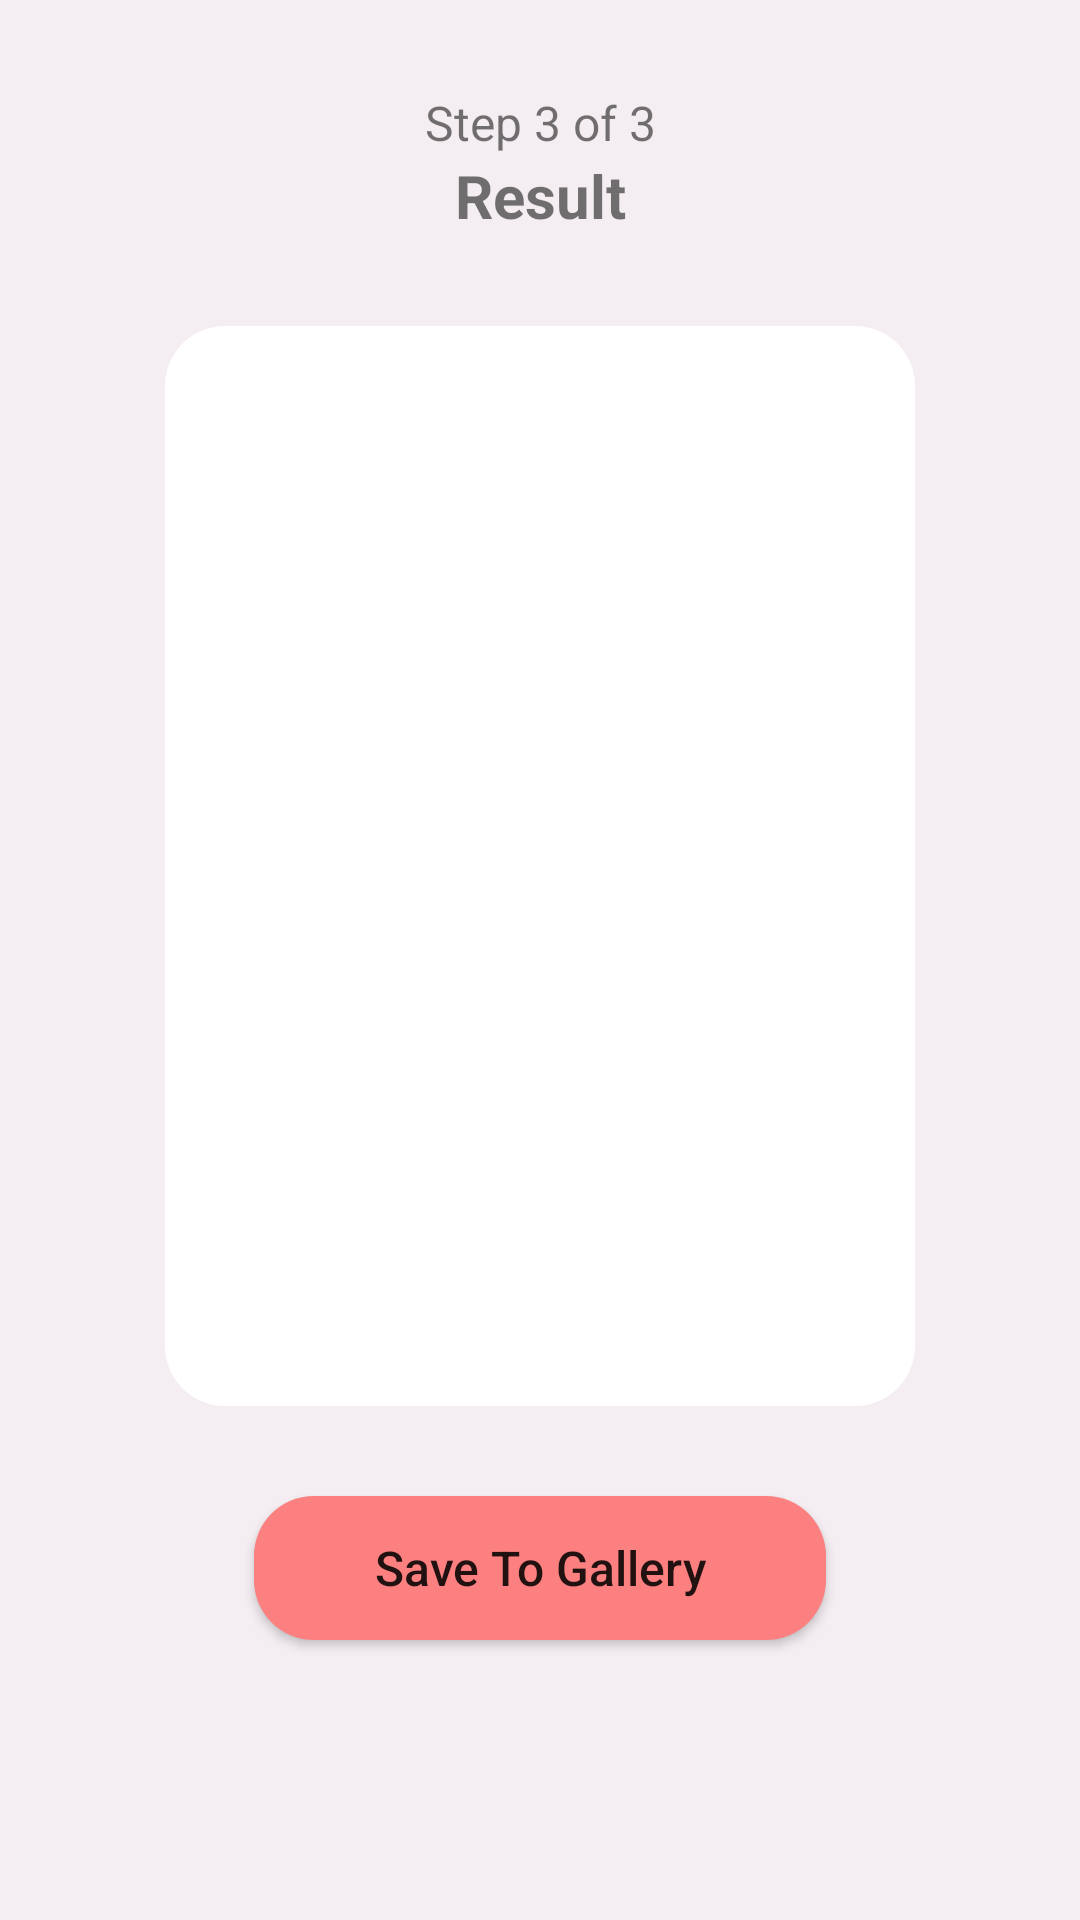

Write the Android layout XML for this screen, with the resource values it uses.
<!-- AndroidManifest.xml: application theme Theme.DressOnMe -->
<!-- res/layout/fragment_result.xml -->
<?xml version="1.0" encoding="utf-8"?>
<LinearLayout xmlns:android="http://schemas.android.com/apk/res/android"
    xmlns:tools="http://schemas.android.com/tools"
    android:layout_width="match_parent"
    android:layout_height="match_parent"
    tools:context=".ui.ResultFragment"
    android:orientation="vertical"
    android:background="@color/background_color">

    <TextView
        android:layout_width="match_parent"
        android:layout_height="wrap_content"
        android:text="Step 3 of 3"
        android:gravity="center"
        android:layout_marginTop="30dp"
        android:textSize="16sp" />

    <TextView
        android:layout_width="match_parent"
        android:layout_height="wrap_content"
        android:text="Result"
        android:textStyle="bold"
        android:textSize="20sp"
        android:gravity="center" />

    <ImageView
        android:id="@+id/image_preview"
        android:layout_width="250dp"
        android:layout_height="360dp"
        android:layout_gravity="center"
        android:layout_marginTop="30dp"
        android:background="@drawable/image_preview" />

    <Button
        android:layout_width="wrap_content"
        android:layout_height="wrap_content"
        android:text="Save To Gallery"
        android:textAllCaps="false"
        android:layout_marginTop="30dp"
        android:paddingHorizontal="40dp"
        android:textSize="16sp"
        android:layout_gravity="center"
        android:background="@drawable/custom_button"/>

</LinearLayout>
<!-- resources referenced by this layout -->
<resources>
  <color name="background_color">#F4EEF2</color>
  <!-- drawable custom_button (drawable) -->
  <?xml version="1.0" encoding="utf-8"?>
  <shape xmlns:android="http://schemas.android.com/apk/res/android"
      android:shape="rectangle">
  
      <padding android:left="7dp"
          android:top="7dp"
          android:right="7dp"
          android:bottom="7dp" />
      <corners android:radius="20dp" />
      <solid android:color="@color/enable_icon_color" />
  
  </shape>
  <!-- drawable image_preview (drawable) -->
  <?xml version="1.0" encoding="utf-8"?>
  <shape xmlns:android="http://schemas.android.com/apk/res/android">
      <padding
          android:bottom="2dp"
          android:left="2dp"
          android:right="2dp"
          android:top="2dp" />
      <corners android:radius="20dp" />
      <solid android:color="@color/white" />
  </shape>
  <style name="Theme.DressOnMe" parent="Theme.MaterialComponents.DayNight.NoActionBar">
          
          <item name="colorPrimary">@color/enable_icon_color</item>
          <item name="colorPrimaryVariant">@color/enable_icon_color</item>
          <item name="colorOnPrimary">@color/white</item>
          
          <item name="colorSecondary">@color/teal_200</item>
          <item name="colorSecondaryVariant">@color/teal_700</item>
          <item name="colorOnSecondary">@color/black</item>
          
          <item name="android:statusBarColor" tools:targetApi="l">?attr/colorPrimaryVariant</item>
          
      </style>
  <color name="enable_icon_color">#FC8080</color>
  <color name="white">#FFFFFFFF</color>
  <color name="teal_200">#FF03DAC5</color>
  <color name="teal_700">#FF018786</color>
  <color name="black">#FF000000</color>
</resources>
